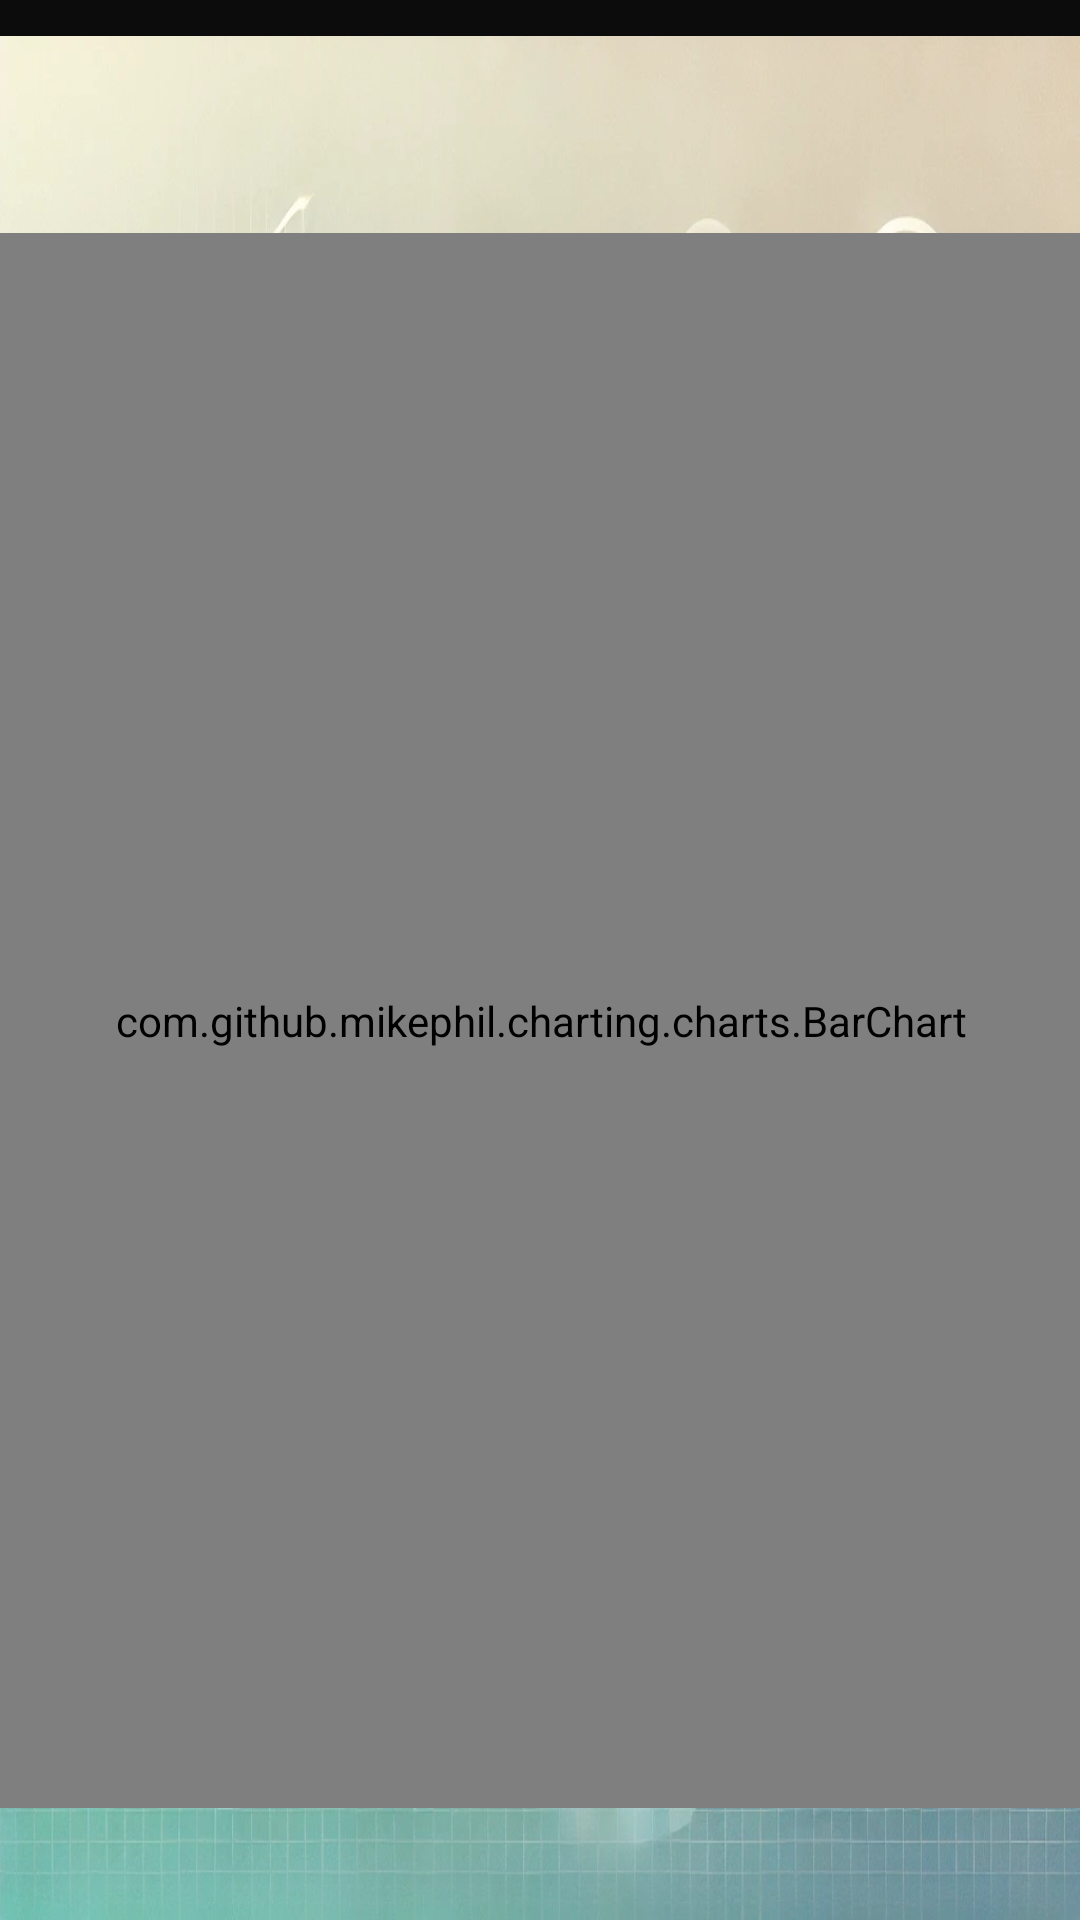

This screen was rendered from an Android layout file. Write that file and the resources it references.
<!-- AndroidManifest.xml: application theme Theme.QLchitieu -->
<!-- res/layout/fragment_statistics.xml -->
<?xml version="1.0" encoding="utf-8"?>
<androidx.constraintlayout.widget.ConstraintLayout xmlns:android="http://schemas.android.com/apk/res/android"
    xmlns:app="http://schemas.android.com/apk/res-auto"
    xmlns:tools="http://schemas.android.com/tools"
    android:layout_width="match_parent"
    android:layout_height="match_parent"
    android:background="#0C0C0C"
    android:orientation="vertical">

    <ImageView
        android:id="@+id/imageView"
        android:layout_width="match_parent"
        android:layout_height="match_parent"
        android:layout_marginTop="12dp"
        android:background="@drawable/doc"
        app:layout_constraintEnd_toEndOf="parent"
        app:layout_constraintStart_toStartOf="parent"
        app:layout_constraintTop_toTopOf="parent" />

    
    
    
    
    
    
    
    
    
    

    <com.github.mikephil.charting.charts.BarChart
        android:id="@+id/barChart"
        android:layout_width="365dp"
        android:layout_height="525dp"
        android:layout_marginStart="5dp"
        android:layout_marginTop="5dp"
        android:layout_marginEnd="5dp"

        android:background="#9D9797"

        app:layout_constraintBottom_toBottomOf="parent"
        app:layout_constraintEnd_toEndOf="parent"
        app:layout_constraintStart_toStartOf="parent"
        app:layout_constraintTop_toTopOf="parent"
        app:layout_constraintVertical_bias="0.661" />
</androidx.constraintlayout.widget.ConstraintLayout>
<!-- resources referenced by this layout -->
<resources>
  <!-- drawable doc: jpg bitmap (drawable, 180978 bytes) -->
  <style name="Theme.QLchitieu" parent="Base.Theme.QLchitieu" />
  <style name="Base.Theme.QLchitieu" parent="Theme.Material3.DayNight.NoActionBar">
          
          
      </style>
</resources>
